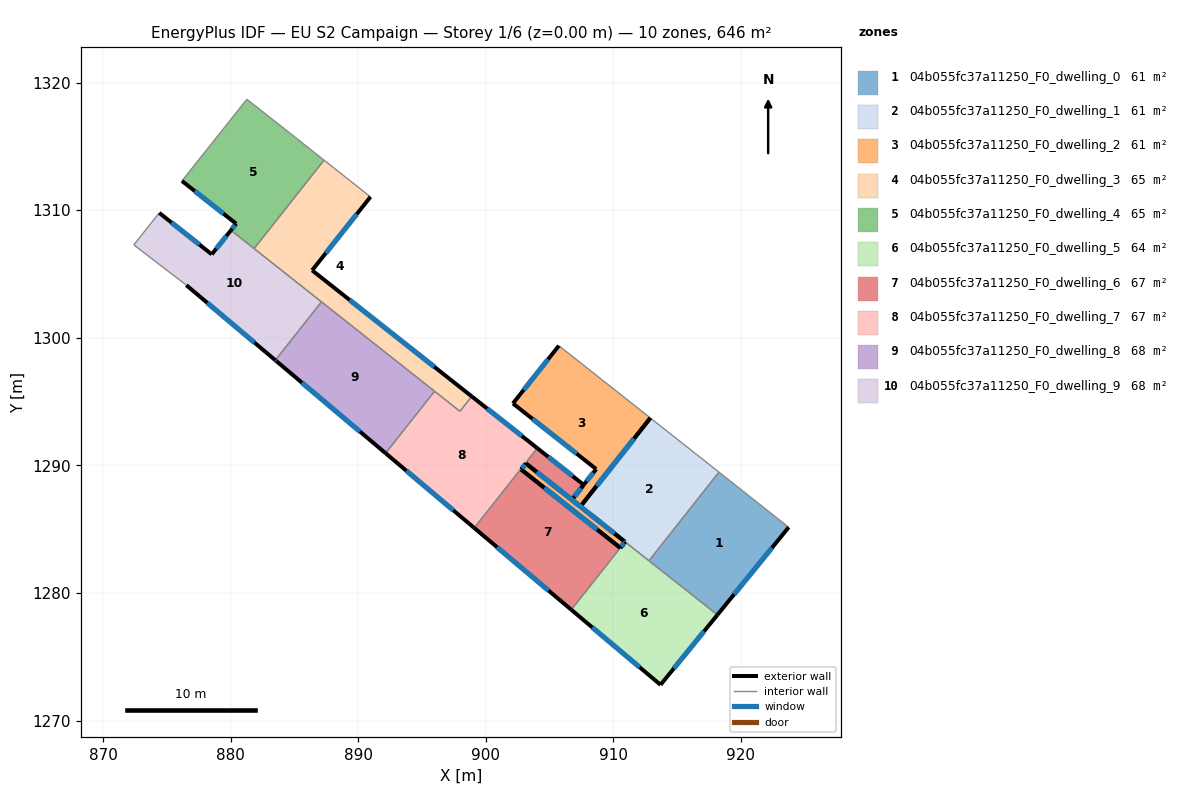
=== STOREY PLAN SPEC (per zone: floor XY polygon, exterior-wall plan segments, windows/doors) ===
zone 1: 04b055fc37a11250_F0_dwelling_0  (61.1 m²)
  floor: (923.74, 1285.16) (918.16, 1278.29) (912.79, 1282.54) (918.28, 1289.48)
  exterior wall: (918.16, 1278.29) – (923.74, 1285.16)  [8.9 m]
    window: (919.47, 1279.91) – (922.43, 1283.55)  [7.5 m²]
  interior walls: 3
zone 2: 04b055fc37a11250_F0_dwelling_1  (60.6 m²)
  floor: (918.28, 1289.48) (912.79, 1282.54) (907.42, 1286.79) (912.90, 1293.72)
  exterior wall: (912.90, 1293.72) – (907.42, 1286.79)  [8.8 m]
    window: (911.61, 1292.10) – (908.70, 1288.41)  [7.5 m²]
  exterior wall: (910.80, 1284.11) – (910.92, 1284.02)  [0.2 m]
    window: (910.83, 1284.09) – (910.89, 1284.04)  [0.1 m²]
  interior walls: 4
zone 3: 04b055fc37a11250_F0_dwelling_2  (61.4 m²)
  floor: (912.90, 1293.72) (907.42, 1286.79) (910.92, 1284.02) (910.54, 1283.55) (902.78, 1289.68) (903.15, 1290.15) (906.75, 1287.31) (908.65, 1289.72) (902.13, 1294.86) (905.73, 1299.39)
  exterior wall: (910.92, 1284.02) – (907.42, 1286.79)  [4.5 m]
    window: (910.09, 1284.67) – (908.24, 1286.14)  [3.8 m²]
  exterior wall: (907.42, 1286.79) – (912.90, 1293.72)  [8.8 m]
    window: (908.70, 1288.41) – (911.61, 1292.10)  [7.5 m²]
  exterior wall: (905.73, 1299.39) – (902.13, 1294.86)  [5.8 m]
    window: (904.89, 1298.33) – (902.98, 1295.93)  [4.9 m²]
  exterior wall: (902.13, 1294.86) – (908.65, 1289.72)  [8.3 m]
    window: (903.66, 1293.66) – (907.12, 1290.93)  [7.0 m²]
  exterior wall: (908.66, 1289.72) – (907.68, 1288.49)  [1.6 m]
    window: (908.43, 1289.43) – (907.91, 1288.77)  [1.3 m²]
  exterior wall: (907.68, 1288.49) – (906.75, 1287.31)  [1.5 m]
    window: (907.46, 1288.21) – (906.97, 1287.59)  [1.3 m²]
  exterior wall: (910.80, 1284.11) – (903.15, 1290.15)  [9.7 m]
    window: (909.00, 1285.53) – (904.95, 1288.74)  [8.2 m²]
  exterior wall: (903.15, 1290.15) – (902.78, 1289.68)  [0.6 m]
    window: (903.07, 1290.04) – (902.87, 1289.79)  [0.5 m²]
  exterior wall: (902.78, 1289.68) – (910.54, 1283.55)  [9.9 m]
    window: (904.60, 1288.24) – (908.72, 1284.99)  [8.3 m²]
  exterior wall: (910.54, 1283.55) – (910.92, 1284.02)  [0.6 m]
    window: (910.63, 1283.66) – (910.83, 1283.91)  [0.5 m²]
  exterior wall: (907.42, 1286.79) – (906.75, 1287.31)  [0.9 m]
    window: (907.26, 1286.91) – (906.91, 1287.19)  [0.7 m²]
  interior walls: 2
zone 4: 04b055fc37a11250_F0_dwelling_3  (64.6 m²)
  floor: (890.97, 1311.05) (886.39, 1305.30) (898.90, 1295.42) (897.98, 1294.25) (881.85, 1307.00) (887.33, 1313.93)
  exterior wall: (886.39, 1305.30) – (890.97, 1311.05)  [7.4 m]
    window: (887.47, 1306.65) – (889.89, 1309.70)  [6.2 m²]
  exterior wall: (898.90, 1295.42) – (886.39, 1305.30)  [15.9 m]
    window: (895.96, 1297.74) – (889.33, 1302.98)  [13.5 m²]
  interior walls: 8
zone 5: 04b055fc37a11250_F0_dwelling_4  (64.6 m²)
  floor: (884.63, 1316.06) (887.33, 1313.93) (881.85, 1307.00) (880.03, 1308.43) (880.44, 1308.95) (876.19, 1312.30) (881.28, 1318.70)
  exterior wall: (880.44, 1308.95) – (880.03, 1308.43)  [0.7 m]
    window: (880.34, 1308.83) – (880.13, 1308.56)  [0.6 m²]
  exterior wall: (876.19, 1312.30) – (880.44, 1308.95)  [5.4 m]
    window: (877.19, 1311.51) – (879.44, 1309.74)  [4.6 m²]
  interior walls: 5
zone 6: 04b055fc37a11250_F0_dwelling_5  (63.6 m²)
  floor: (918.16, 1278.29) (913.70, 1272.81) (906.71, 1278.69) (910.92, 1284.02)
  exterior wall: (913.70, 1272.81) – (918.16, 1278.29)  [7.1 m]
    window: (914.75, 1274.10) – (917.11, 1277.01)  [6.0 m²]
  exterior wall: (906.71, 1278.69) – (913.70, 1272.81)  [9.1 m]
    window: (908.35, 1277.31) – (912.06, 1274.19)  [7.7 m²]
  exterior wall: (910.92, 1284.02) – (910.54, 1283.55)  [0.6 m]
    window: (910.83, 1283.91) – (910.63, 1283.66)  [0.5 m²]
  interior walls: 3
zone 7: 04b055fc37a11250_F0_dwelling_6  (66.9 m²)
  floor: (907.68, 1288.49) (906.75, 1287.31) (903.15, 1290.15) (902.78, 1289.68) (910.54, 1283.55) (906.71, 1278.69) (899.10, 1285.11) (904.04, 1291.36)
  exterior wall: (907.68, 1288.49) – (904.04, 1291.36)  [4.6 m]
    window: (906.82, 1289.16) – (904.89, 1290.68)  [3.9 m²]
  exterior wall: (906.75, 1287.31) – (907.68, 1288.49)  [1.5 m]
    window: (906.97, 1287.59) – (907.46, 1288.21)  [1.3 m²]
  exterior wall: (903.15, 1290.15) – (906.75, 1287.31)  [4.6 m]
    window: (904.00, 1289.49) – (905.90, 1287.98)  [3.9 m²]
  exterior wall: (902.78, 1289.68) – (903.15, 1290.15)  [0.6 m]
    window: (902.87, 1289.79) – (903.07, 1290.04)  [0.5 m²]
  exterior wall: (910.54, 1283.55) – (902.78, 1289.68)  [9.9 m]
    window: (908.72, 1284.99) – (904.60, 1288.24)  [8.3 m²]
  exterior wall: (899.10, 1285.11) – (906.71, 1278.69)  [10.0 m]
    window: (900.88, 1283.60) – (904.92, 1280.20)  [8.4 m²]
  interior walls: 2
zone 8: 04b055fc37a11250_F0_dwelling_7  (67.3 m²)
  floor: (904.04, 1291.36) (899.10, 1285.11) (892.15, 1290.96) (895.99, 1295.82) (896.03, 1295.79) (897.98, 1294.25) (898.90, 1295.42)
  exterior wall: (904.04, 1291.36) – (898.90, 1295.42)  [6.5 m]
    window: (902.83, 1292.31) – (900.11, 1294.46)  [5.5 m²]
  exterior wall: (892.15, 1290.96) – (899.10, 1285.11)  [9.1 m]
    window: (893.78, 1289.59) – (897.47, 1286.48)  [7.7 m²]
  interior walls: 5
zone 9: 04b055fc37a11250_F0_dwelling_8  (67.9 m²)
  floor: (895.99, 1295.82) (892.15, 1290.96) (883.59, 1298.19) (883.51, 1298.25) (887.13, 1302.83) (887.20, 1302.76)
  exterior wall: (883.51, 1298.25) – (883.59, 1298.19)  [0.1 m]
    window: (883.53, 1298.24) – (883.57, 1298.20)  [0.1 m²]
  exterior wall: (883.59, 1298.19) – (892.15, 1290.96)  [11.2 m]
    window: (885.60, 1296.49) – (890.14, 1292.66)  [9.5 m²]
  interior walls: 4
zone 10: 04b055fc37a11250_F0_dwelling_9  (68.1 m²)
  floor: (887.13, 1302.83) (883.51, 1298.25) (876.54, 1304.13) (872.42, 1307.29) (874.41, 1309.80) (878.53, 1306.55) (880.03, 1308.43)
  exterior wall: (878.53, 1306.55) – (874.41, 1309.80)  [5.2 m]
    window: (877.56, 1307.31) – (875.38, 1309.04)  [4.4 m²]
  exterior wall: (880.03, 1308.43) – (878.53, 1306.55)  [2.4 m]
    window: (879.68, 1307.99) – (878.88, 1306.99)  [2.0 m²]
  exterior wall: (876.54, 1304.13) – (883.51, 1298.25)  [9.1 m]
    window: (878.17, 1302.75) – (881.87, 1299.63)  [7.7 m²]
  interior walls: 5

=== DERIVED (storey summary) ===
Building: EU S2 Campaign
Storey: 1 of 6  (floor level z = 0.00 m)
Storey gross floor area: 646.2 m²
Zones on this storey: 10
  - 04b055fc37a11250_F0_dwelling_0: floor 61.1 m²; exterior wall 8.9 m (26.6 m²); 1 window(s) 7.5 m²; WWR 28.1%
  - 04b055fc37a11250_F0_dwelling_1: floor 60.6 m²; exterior wall 9.0 m (27.0 m²); 2 window(s) 7.6 m²; WWR 28.1%
  - 04b055fc37a11250_F0_dwelling_2: floor 61.4 m²; exterior wall 52.2 m (156.5 m²); 11 window(s) 44.0 m²; WWR 28.1%
  - 04b055fc37a11250_F0_dwelling_3: floor 64.6 m²; exterior wall 23.3 m (69.9 m²); 2 window(s) 19.7 m²; WWR 28.1%
  - 04b055fc37a11250_F0_dwelling_4: floor 64.6 m²; exterior wall 6.1 m (18.2 m²); 2 window(s) 5.1 m²; WWR 28.1%
  - 04b055fc37a11250_F0_dwelling_5: floor 63.6 m²; exterior wall 16.8 m (50.4 m²); 3 window(s) 14.2 m²; WWR 28.1%
  - 04b055fc37a11250_F0_dwelling_6: floor 66.9 m²; exterior wall 31.2 m (93.5 m²); 6 window(s) 26.3 m²; WWR 28.1%
  - 04b055fc37a11250_F0_dwelling_7: floor 67.3 m²; exterior wall 15.6 m (46.9 m²); 2 window(s) 13.2 m²; WWR 28.1%
  - 04b055fc37a11250_F0_dwelling_8: floor 67.9 m²; exterior wall 11.3 m (33.9 m²); 2 window(s) 9.5 m²; WWR 28.1%
  - 04b055fc37a11250_F0_dwelling_9: floor 68.1 m²; exterior wall 16.8 m (50.3 m²); 3 window(s) 14.2 m²; WWR 28.1%
Zone adjacency (shared interzone walls):
  - 04b055fc37a11250_F0_dwelling_0 ↔ 04b055fc37a11250_F0_dwelling_1
  - 04b055fc37a11250_F0_dwelling_0 ↔ 04b055fc37a11250_F0_dwelling_5
  - 04b055fc37a11250_F0_dwelling_1 ↔ 04b055fc37a11250_F0_dwelling_2
  - 04b055fc37a11250_F0_dwelling_1 ↔ 04b055fc37a11250_F0_dwelling_5
  - 04b055fc37a11250_F0_dwelling_3 ↔ 04b055fc37a11250_F0_dwelling_4
  - 04b055fc37a11250_F0_dwelling_3 ↔ 04b055fc37a11250_F0_dwelling_7
  - 04b055fc37a11250_F0_dwelling_3 ↔ 04b055fc37a11250_F0_dwelling_8
  - 04b055fc37a11250_F0_dwelling_3 ↔ 04b055fc37a11250_F0_dwelling_9
  - 04b055fc37a11250_F0_dwelling_4 ↔ 04b055fc37a11250_F0_dwelling_9
  - 04b055fc37a11250_F0_dwelling_5 ↔ 04b055fc37a11250_F0_dwelling_6
  - 04b055fc37a11250_F0_dwelling_6 ↔ 04b055fc37a11250_F0_dwelling_7
  - 04b055fc37a11250_F0_dwelling_7 ↔ 04b055fc37a11250_F0_dwelling_8
  - 04b055fc37a11250_F0_dwelling_8 ↔ 04b055fc37a11250_F0_dwelling_9